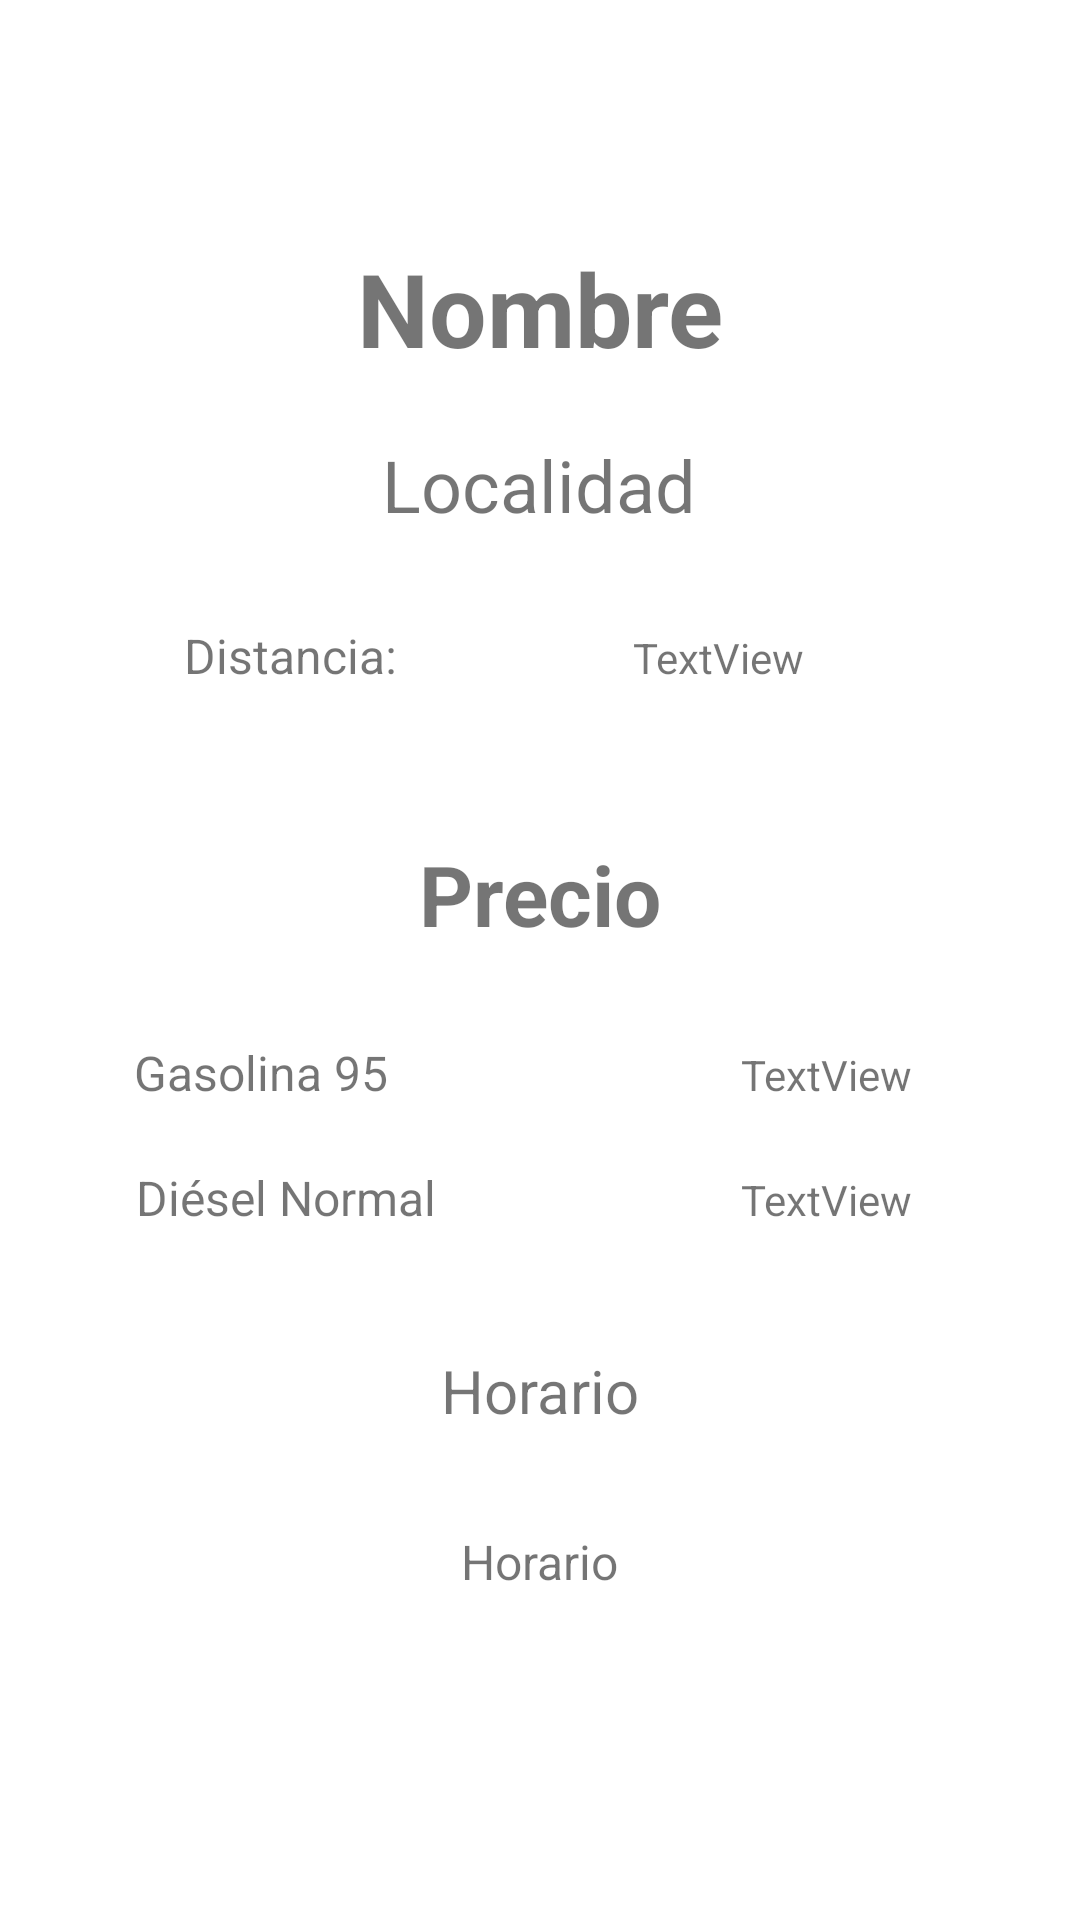

This screen was rendered from an Android layout file. Write that file and the resources it references.
<!-- AndroidManifest.xml: application theme Theme.AppGasolineras -->
<!-- res/layout/activity_gasolinera_detail_view.xml -->
<?xml version="1.0" encoding="utf-8"?>
<androidx.constraintlayout.widget.ConstraintLayout xmlns:android="http://schemas.android.com/apk/res/android"
    xmlns:app="http://schemas.android.com/apk/res-auto"
    xmlns:tools="http://schemas.android.com/tools"
    android:layout_width="match_parent"
    android:layout_height="match_parent"
    tools:context=".activities.detail.GasolineraDetailView">



    <ImageView
        android:id="@+id/ivRotulo"
        android:layout_width="wrap_content"
        android:layout_height="wrap_content"
        android:layout_marginTop="48dp"
        app:layout_constraintEnd_toEndOf="parent"
        app:layout_constraintStart_toStartOf="parent"
        app:layout_constraintTop_toTopOf="parent"
        tools:srcCompat="@drawable/generic" />

    <TextView
        android:id="@+id/tvRotulo"
        android:layout_width="wrap_content"
        android:layout_height="wrap_content"
        android:layout_marginTop="32dp"
        android:text="Nombre"
        android:textSize="34sp"
        android:textStyle="bold"
        app:layout_constraintEnd_toEndOf="parent"
        app:layout_constraintStart_toStartOf="parent"
        app:layout_constraintTop_toBottomOf="@+id/ivRotulo" />

    <TextView
        android:id="@+id/tvMunicipio"
        android:layout_width="wrap_content"
        android:layout_height="wrap_content"
        android:layout_marginTop="20dp"
        android:text="Localidad"
        android:textSize="24sp"
        app:layout_constraintEnd_toEndOf="@+id/tvRotulo"
        app:layout_constraintHorizontal_bias="0.477"
        app:layout_constraintStart_toStartOf="@+id/tvRotulo"
        app:layout_constraintTop_toBottomOf="@+id/tvRotulo" />

    <TextView
        android:id="@+id/tvHorario"
        android:layout_width="wrap_content"
        android:layout_height="wrap_content"
        android:layout_marginTop="8dp"
        android:layout_marginBottom="84dp"
        android:text="Horario"
        android:textSize="16sp"
        app:layout_constraintBottom_toBottomOf="parent"
        app:layout_constraintEnd_toEndOf="parent"
        app:layout_constraintStart_toStartOf="parent"
        app:layout_constraintTop_toBottomOf="@+id/tvtTxtHorario" />

    <TextView
        android:id="@+id/tvPrecioSumario"
        android:layout_width="wrap_content"
        android:layout_height="wrap_content"
        android:layout_marginTop="50dp"
        android:text="Precio"
        android:textSize="28sp"
        android:textStyle="bold"
        app:layout_constraintEnd_toEndOf="parent"
        app:layout_constraintStart_toStartOf="parent"
        app:layout_constraintTop_toBottomOf="@+id/tvTxtDistancia" />

    <TextView
        android:id="@+id/tvPrecioGasolina95"
        android:layout_width="wrap_content"
        android:layout_height="wrap_content"
        android:layout_marginEnd="56dp"
        android:text="TextView"
        android:textAlignment="viewEnd"
        app:layout_constraintBaseline_toBaselineOf="@+id/tvTxtPrecioGasolina95"
        app:layout_constraintEnd_toEndOf="parent" />

    <TextView
        android:id="@+id/tvTxtDieselA"
        android:layout_width="wrap_content"
        android:layout_height="wrap_content"
        android:layout_marginTop="20dp"
        android:text="Diésel Normal"
        android:textAlignment="viewEnd"
        android:textSize="16sp"
        app:layout_constraintEnd_toStartOf="@+id/tvPrecioDieselA"
        app:layout_constraintHorizontal_bias="0.308"
        app:layout_constraintStart_toStartOf="parent"
        app:layout_constraintTop_toBottomOf="@+id/tvTxtPrecioGasolina95" />

    <TextView
        android:id="@+id/tvTxtPrecioGasolina95"
        android:layout_width="wrap_content"
        android:layout_height="wrap_content"
        android:layout_marginTop="30dp"
        android:text="Gasolina 95"
        android:textAlignment="viewEnd"
        android:textSize="16sp"
        app:layout_constraintEnd_toStartOf="@+id/tvPrecioGasolina95"
        app:layout_constraintHorizontal_bias="0.276"
        app:layout_constraintStart_toStartOf="parent"
        app:layout_constraintTop_toBottomOf="@+id/tvPrecioSumario" />

    <TextView
        android:id="@+id/tvPrecioDieselA"
        android:layout_width="wrap_content"
        android:layout_height="wrap_content"
        android:layout_marginEnd="56dp"
        android:text="TextView"
        android:textAlignment="viewEnd"
        app:layout_constraintBaseline_toBaselineOf="@+id/tvTxtDieselA"
        app:layout_constraintEnd_toEndOf="parent" />

    <TextView
        android:id="@+id/tvtTxtHorario"
        android:layout_width="wrap_content"
        android:layout_height="wrap_content"
        android:layout_marginTop="40dp"
        android:text="Horario"
        android:textSize="20sp"
        app:layout_constraintEnd_toEndOf="@+id/tvHorario"
        app:layout_constraintStart_toStartOf="@+id/tvHorario"
        app:layout_constraintTop_toBottomOf="@+id/tvTxtDieselA" />

    <TextView
        android:id="@+id/tvTxtDistancia"
        android:layout_width="wrap_content"
        android:layout_height="wrap_content"
        android:layout_marginTop="30dp"
        android:text="@string/detail_distancia"
        android:textSize="16sp"
        app:layout_constraintEnd_toStartOf="@+id/tvDistancia"
        app:layout_constraintHorizontal_bias="0.437"
        app:layout_constraintStart_toStartOf="parent"
        app:layout_constraintTop_toBottomOf="@+id/tvMunicipio" />

    <TextView
        android:id="@+id/tvDistancia"
        android:layout_width="wrap_content"
        android:layout_height="wrap_content"
        android:layout_marginEnd="92dp"
        android:text="TextView"
        app:layout_constraintBaseline_toBaselineOf="@+id/tvTxtDistancia"
        app:layout_constraintEnd_toEndOf="parent"
        tools:text="4,50 km" />

</androidx.constraintlayout.widget.ConstraintLayout>
<!-- resources referenced by this layout -->
<resources>
  <string name="detail_distancia">Distancia:</string>
  <style name="Theme.AppGasolineras" parent="Theme.MaterialComponents.DayNight.DarkActionBar">
          
          <item name="colorPrimary">@color/purple_500</item>
          <item name="colorPrimaryVariant">@color/purple_700</item>
          <item name="colorOnPrimary">@color/white</item>
          
          <item name="colorSecondary">@color/teal_200</item>
          <item name="colorSecondaryVariant">@color/teal_700</item>
          <item name="colorOnSecondary">@color/black</item>
          
          <item name="android:statusBarColor" tools:targetApi="l">?attr/colorPrimaryVariant</item>
          
      </style>
  <!-- not gathered from this repository: default colours our renderer supplied (Android Studio template values) -->
  <color name="purple_500">#FF6200EE</color>
  <color name="purple_700">#FF3700B3</color>
  <color name="teal_200">#FF03DAC5</color>
  <color name="teal_700">#FF018786</color>
  <color name="black">#FF000000</color>
  <color name="white">#FFFFFFFF</color>
</resources>
